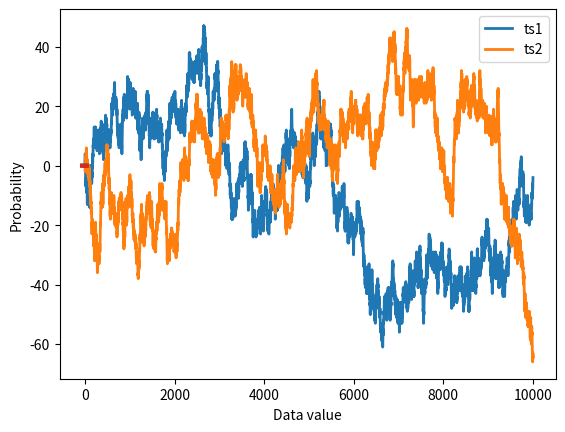

Source code (Python):
# import libraries
import matplotlib.pyplot as plt
import numpy as np


## re-run marble jar code from "compute probabilities"


## compute empirical probability function

# continous signal (technically discrete!)
N = 10004
datats1 = np.cumsum(np.sign(np.random.randn(N)))
datats2 = np.cumsum(np.sign(np.random.randn(N)))

# let's see what they look like
plt.plot(np.arange(N),datats1,linewidth=2)
plt.plot(np.arange(N),datats2,linewidth=2)
plt.show()


# discretize using histograms
nbins = 50

y,x = np.histogram(datats1,nbins)
x1 = (x[1:]+x[:-1])/2
y1 = y/sum(y)

y,x = np.histogram(datats2,nbins)
x2 = (x[1:]+x[:-1])/2
y2 = y/sum(y)


plt.plot(x1,y1, x2,y2,linewidth=3)
plt.legend(('ts1','ts2'))
plt.xlabel('Data value')
plt.ylabel('Probability')
plt.show()